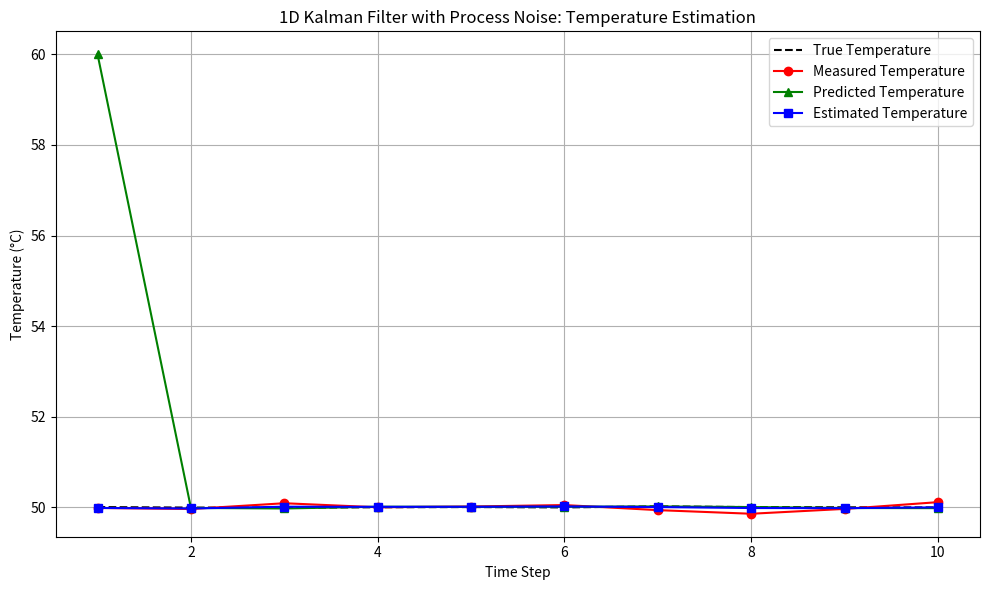
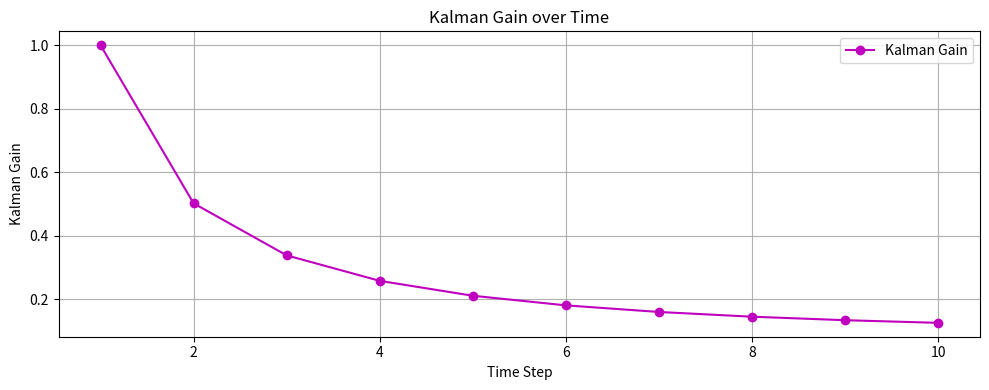

Python code for these plots, in order:
"""
Estimating the Temperature of Liquid in a Tank using 1D Kalman Filter (with Process Noise)

This script implements a one-dimensional Kalman Filter that includes **process noise variance (q)**.
The example simulates estimating the temperature of a liquid using noisy measurements and assuming a 
slight fluctuation in the true liquid temperature (process noise).

Theoretical background is based on:
"Kalman Filter from The Ground Up" by Alex Becker — Chapter 5, Example 6

-----------------------------------------------------------------------------------------
MODEL AND EQUATIONS USED:
-----------------------------------------------------------------------------------------

We assume a **constant system model** with small fluctuations. So the true value is nearly constant,
but includes some random process noise.

Let:
- x̂ₙ,ₙ   = Estimated state (temperature) at time step n (after measurement)
- x̂ₙ,ₙ₋₁ = Predicted temperature from previous state (before measurement)
- zₙ     = Measured temperature at time step n
- pₙ,ₙ   = Posterior variance (after update)
- pₙ,ₙ₋₁ = Prior variance (after prediction)
- q      = Process noise variance (model uncertainty)
- r      = Measurement noise variance (sensor uncertainty)
- Kₙ     = Kalman Gain at step n

Initialization:
    x̂₀,₀ = 60.0   → initial guess of temperature (far from true value)
    p₀,₀ = 100² = 10000  → high initial uncertainty

Kalman Filter Steps at each time step n:

1. Prediction:
    x̂ₙ,ₙ₋₁ = x̂ₙ₋₁,ₙ₋₁              # For constant system
    pₙ,ₙ₋₁ = pₙ₋₁,ₙ₋₁ + q           # Add process noise variance

2. Update:
    Kₙ = pₙ,ₙ₋₁ / (pₙ,ₙ₋₁ + r)       # Kalman Gain
    x̂ₙ,ₙ = x̂ₙ,ₙ₋₁ + Kₙ * (zₙ - x̂ₙ,ₙ₋₁)
    pₙ,ₙ = (1 - Kₙ) * pₙ,ₙ₋₁

The Kalman Filter balances prediction and measurement using the Kalman Gain (Kₙ). 
As the uncertainty of estimate decreases, Kₙ decreases and the filter trusts the prediction more.

-----------------------------------------------------------------------------------------
Given Data for the Example:
-----------------------------------------------------------------------------------------
- True temperature values: [50.005, 49.994, 49.993, 50.001, 50.006, 49.998, 50.021, 50.005, 50.0, 49.997]
- Measured values: [49.986, 49.963, 50.09, 50.001, 50.018, 50.05, 49.938, 49.858, 49.965, 50.114]
- Initial estimate: 60.0
- Initial variance: 10000.0
- Measurement variance (r): 0.1² = 0.01
- Process noise variance (q): 0.0001
"""

import numpy as np
import matplotlib.pyplot as plt

# ==== Initialization ====

# True values and measurements
true_temperatures = [50.005, 49.994, 49.993, 50.001, 50.006,
                     49.998, 50.021, 50.005, 50.0, 49.997]

measurements = [49.986, 49.963, 50.09, 50.001, 50.018,
                50.05, 49.938, 49.858, 49.965, 50.114]

# Initial estimate (far from true value)
x_est = 60.0

# Variances
p_est = 100**2                 # Initial variance = 10000
measurement_variance = 0.1**2  # r = 0.01
process_variance = 0.0001      # q = 0.0001

# Lists for logging results
estimates = []
predictions = []
variances = []
kalman_gains = []
time_steps = list(range(1, len(measurements) + 1))

# ==== Kalman Filter Iteration ====

for n, z in enumerate(measurements, start=1):

    # Step 1: Prediction
    x_pred = x_est                      # Prediction equals previous estimate
    p_pred = p_est + process_variance  # Add process noise
    predictions.append(x_pred)

    # Step 2: Update
    K = p_pred / (p_pred + measurement_variance)           # Kalman Gain
    x_est = x_pred + K * (z - x_pred)                      # Updated estimate
    p_est = (1 - K) * p_pred                               # Updated variance

    # Store results
    estimates.append(x_est)
    variances.append(p_est)
    kalman_gains.append(K)

# ==== Tabular Output ====
print(f"{'Time':<6} {'True Temp':<10} {'Measured':<10} {'Predicted':<12} {'Estimate':<10} {'Variance':<10} {'Gain':<10}")
print('-' * 72)
for i in range(len(measurements)):
    print(f"{time_steps[i]:<6} {true_temperatures[i]:<10.3f} {measurements[i]:<10.3f} {predictions[i]:<12.3f} {estimates[i]:<10.3f} {variances[i]:<10.6f} {kalman_gains[i]:<10.6f}")

# ==== Plotting Results ====

# Plot true, measured, predicted, estimated temperatures
plt.figure(figsize=(10, 6))
plt.plot(time_steps, true_temperatures, 'k--', label='True Temperature')
plt.plot(time_steps, measurements, 'ro-', label='Measured Temperature')
plt.plot(time_steps, predictions, 'g^-', label='Predicted Temperature')
plt.plot(time_steps, estimates, 'bs-', label='Estimated Temperature')
plt.title('1D Kalman Filter with Process Noise: Temperature Estimation')
plt.xlabel('Time Step')
plt.ylabel('Temperature (°C)')
plt.grid(True)
plt.legend()
plt.tight_layout()
plt.show(block=False)

# Plot Kalman Gain over time
plt.figure(figsize=(10, 4))
plt.plot(time_steps, kalman_gains, 'mo-', label='Kalman Gain')
plt.title('Kalman Gain over Time')
plt.xlabel('Time Step')
plt.ylabel('Kalman Gain')
plt.grid(True)
plt.legend()
plt.tight_layout()
plt.show()

# Wait for user to close plots
input("\nPress Enter to close all plots...")

